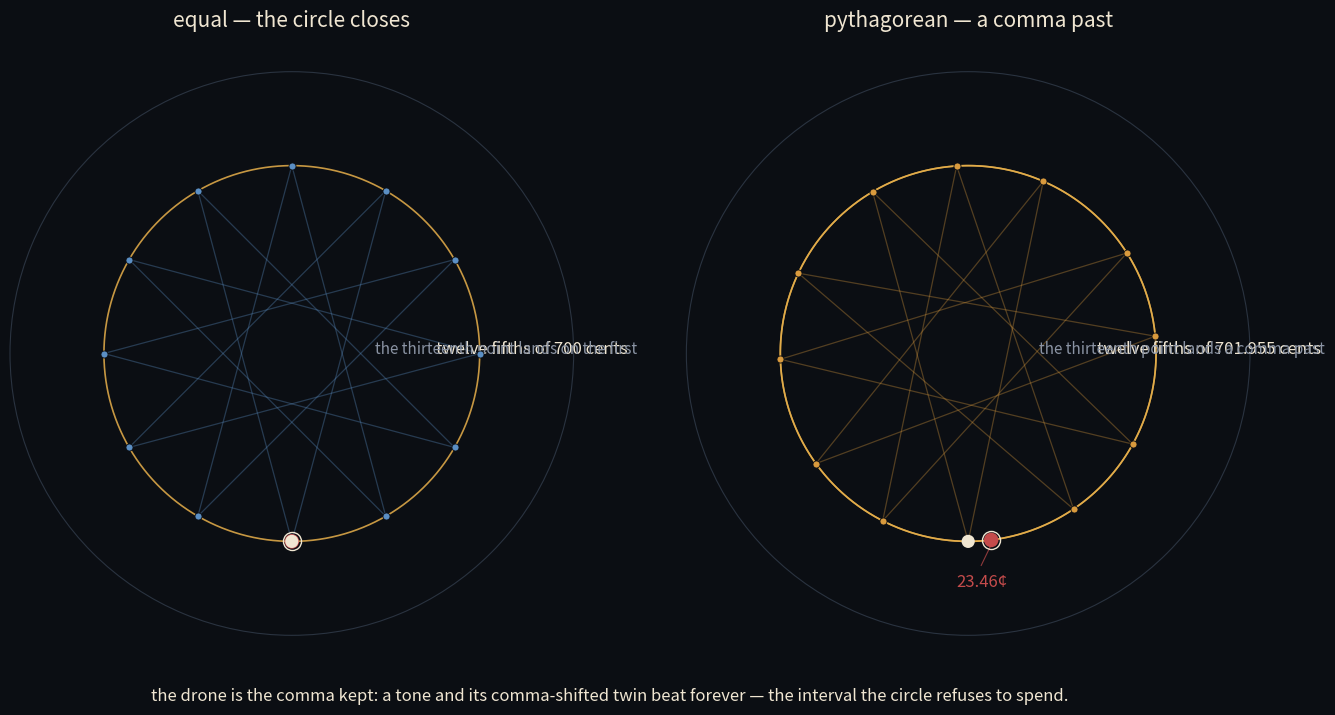

Write Python code to recreate this figure. (Note: this script raises an exception after producing the figure.)
#!/usr/bin/env python3
"""comma-drone-cover.py — cover still for the comma drone piece.

The circle of fifths, two ways:
  left  — equal temperament: twelve fifths of 700 cents. The path visits all
          twelve pitch classes and returns exactly — the thirteenth point
          lands on the first. Seam 0 cents: the circle closes.
  right — Pythagorean tuning: twelve fifths of 701.955 cents. The path fails
          to close by a comma — the thirteenth point lands 23.46 cents PAST
          the seam. The circle refuses to return.

The comma is the count that never cancels: at 110 Hz a tone and its
comma-shifted twin beat 1.5 Hz, and their full common period is ~79 minutes —
unclosed on any listenable scale.
"""
import numpy as np
import matplotlib
matplotlib.use("Agg")
import matplotlib.pyplot as plt

bg = "#0b0e13"
steel = "#5b8fc4"
gold = "#e8b04b"
ghost = "#f0e6d2"
gray = "#8a93a3"
crimson = "#c44b4b"
faint = "#2a3340"
amber = "#d99a3d"

fig, (axl, axr) = plt.subplots(1, 2, figsize=(16, 7.4), subplot_kw=dict(polar=True),
                               facecolor=bg)

def dots(ax, step_cents, color, lw=2.0, r=1.0, label_nth=False, seam=None):
    """draw the circle of fifths path for a given fifth size in cents."""
    n = 12
    angles = np.array([(step_cents * i) % 1200 for i in range(n)])
    th = np.deg2rad(angles / 1200 * 360 - 90)
    # the ring (with an optional gap where the seam refuses to close)
    ring = np.linspace(0, 2 * np.pi, 900)
    if seam is not None:
        seam_th = np.deg2rad(seam / 1200 * 360)
        ring = np.linspace(seam_th, 2 * np.pi + seam_th - np.deg2rad(0.14), 900)
    ax.plot(ring, np.ones_like(ring) * r, color=gold, lw=1.2, alpha=0.85)
    # the fifths path: visit all twelve, closing chord from last to first
    for i in range(n):
        j = (i + 1) % n
        ax.plot([th[i], th[j]], [r, r], color=color, lw=0.9, alpha=0.35)
    ax.scatter(th, np.ones(n) * r, s=26, color=color, zorder=5, edgecolors=bg, linewidths=0.6)
    # the thirteenth point
    th13 = np.deg2rad((step_cents * n) % 1200 / 1200 * 360 - 90)
    ax.scatter([th13], [r], s=110, color=crimson, zorder=6, edgecolors="none")
    ax.plot([th13], [r], marker="o", ms=13, mfc="none", mec=ghost, mew=1.0, zorder=7)
    ax.set_ylim(0, 1.5)
    ax.set_xticks([])
    ax.set_yticks([])
    ax.set_facecolor(bg)
    for s in ax.spines.values():
        s.set_color(faint)
    return th13, th

# ---------------- left: equal temperament, the circle closes ----------------
axl.set_title("equal — the circle closes\n", color=ghost, fontsize=15, pad=14)
th13_l, th_l = dots(axl, 700.0, steel)
axl.scatter([th_l[0]], [1], s=90, color=ghost, zorder=8, edgecolors="none")  # first point highlighted
axl.text(0, 1.28, "twelve fifths of 700 cents", color=ghost, fontsize=12, ha="center")
axl.text(0, 1.14, "the thirteenth point lands on the first", color=gray, fontsize=11, ha="center")
axl.text(0, -0.28, "seam — 0 cents", color=amber, fontsize=12, ha="center")

# ---------------- right: pythagorean, a comma past ----------------
axr.set_title("pythagorean — a comma past\n", color=ghost, fontsize=15, pad=14)
# seam gap: leave the ring open where the 13th point should land (past 0)
seam_deg = 6.0  # visual gap in degrees
th13_r, th_r = dots(axr, 701.955, amber, seam=seam_deg)
# re-draw the ring with a gap around the seam (from +0.14deg to the gap end)
ring_th = np.linspace(np.deg2rad(seam_deg), 2 * np.pi, 900)
axr.plot(ring_th, np.ones_like(ring_th), color=gold, lw=1.2, alpha=0.85)
axr.scatter([th_r[0]], [1], s=90, color=ghost, zorder=8, edgecolors="none")
axr.text(0, 1.28, "twelve fifths of 701.955 cents", color=ghost, fontsize=12, ha="center")
axr.text(0, 1.14, "the thirteenth point lands a comma past", color=gray, fontsize=11, ha="center")
# point at the comma itself
comma_th = np.deg2rad(23.46 / 1200 * 360 - 90)
axr.scatter([comma_th], [1], s=46, color=crimson, zorder=7, edgecolors="none")
# label the wedge
wedge_mid = np.deg2rad((23.46 / 2) / 1200 * 360 - 90)
axr.text(wedge_mid, 1.22, "23.46¢", color=crimson, fontsize=12, ha="center", va="center")
axr.plot([wedge_mid, comma_th], [1.13, 1.02], color=crimson, lw=0.8, alpha=0.7)
axr.text(0, -0.28, "the comma — the count that never cancels", color=crimson, fontsize=12, ha="center")

fig.text(0.5, 0.02,
         "the drone is the comma kept: a tone and its comma-shifted twin beat forever — "
         "the interval the circle refuses to spend.",
         color=ghost, fontsize=12, ha="center", va="bottom")

fig.savefig("assets/comma-drone-cover.png", dpi=150, facecolor=bg, bbox_inches="tight")
print("saved assets/comma-drone-cover.png")
